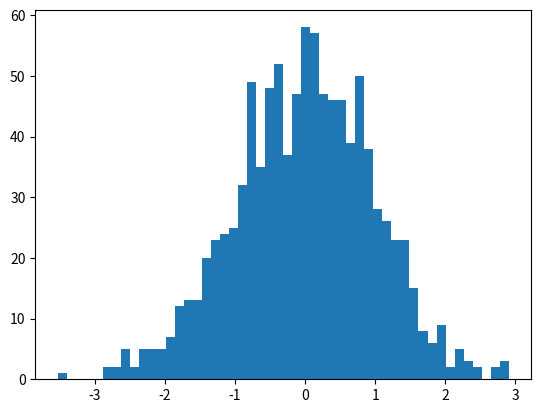

Here is the Python script that generated this plot:
import matplotlib.pyplot as plt
import numpy as np

x = np.random.normal(0, 1, 1000)
print(x)

plt.hist(x, bins = 50)

plt.show()
